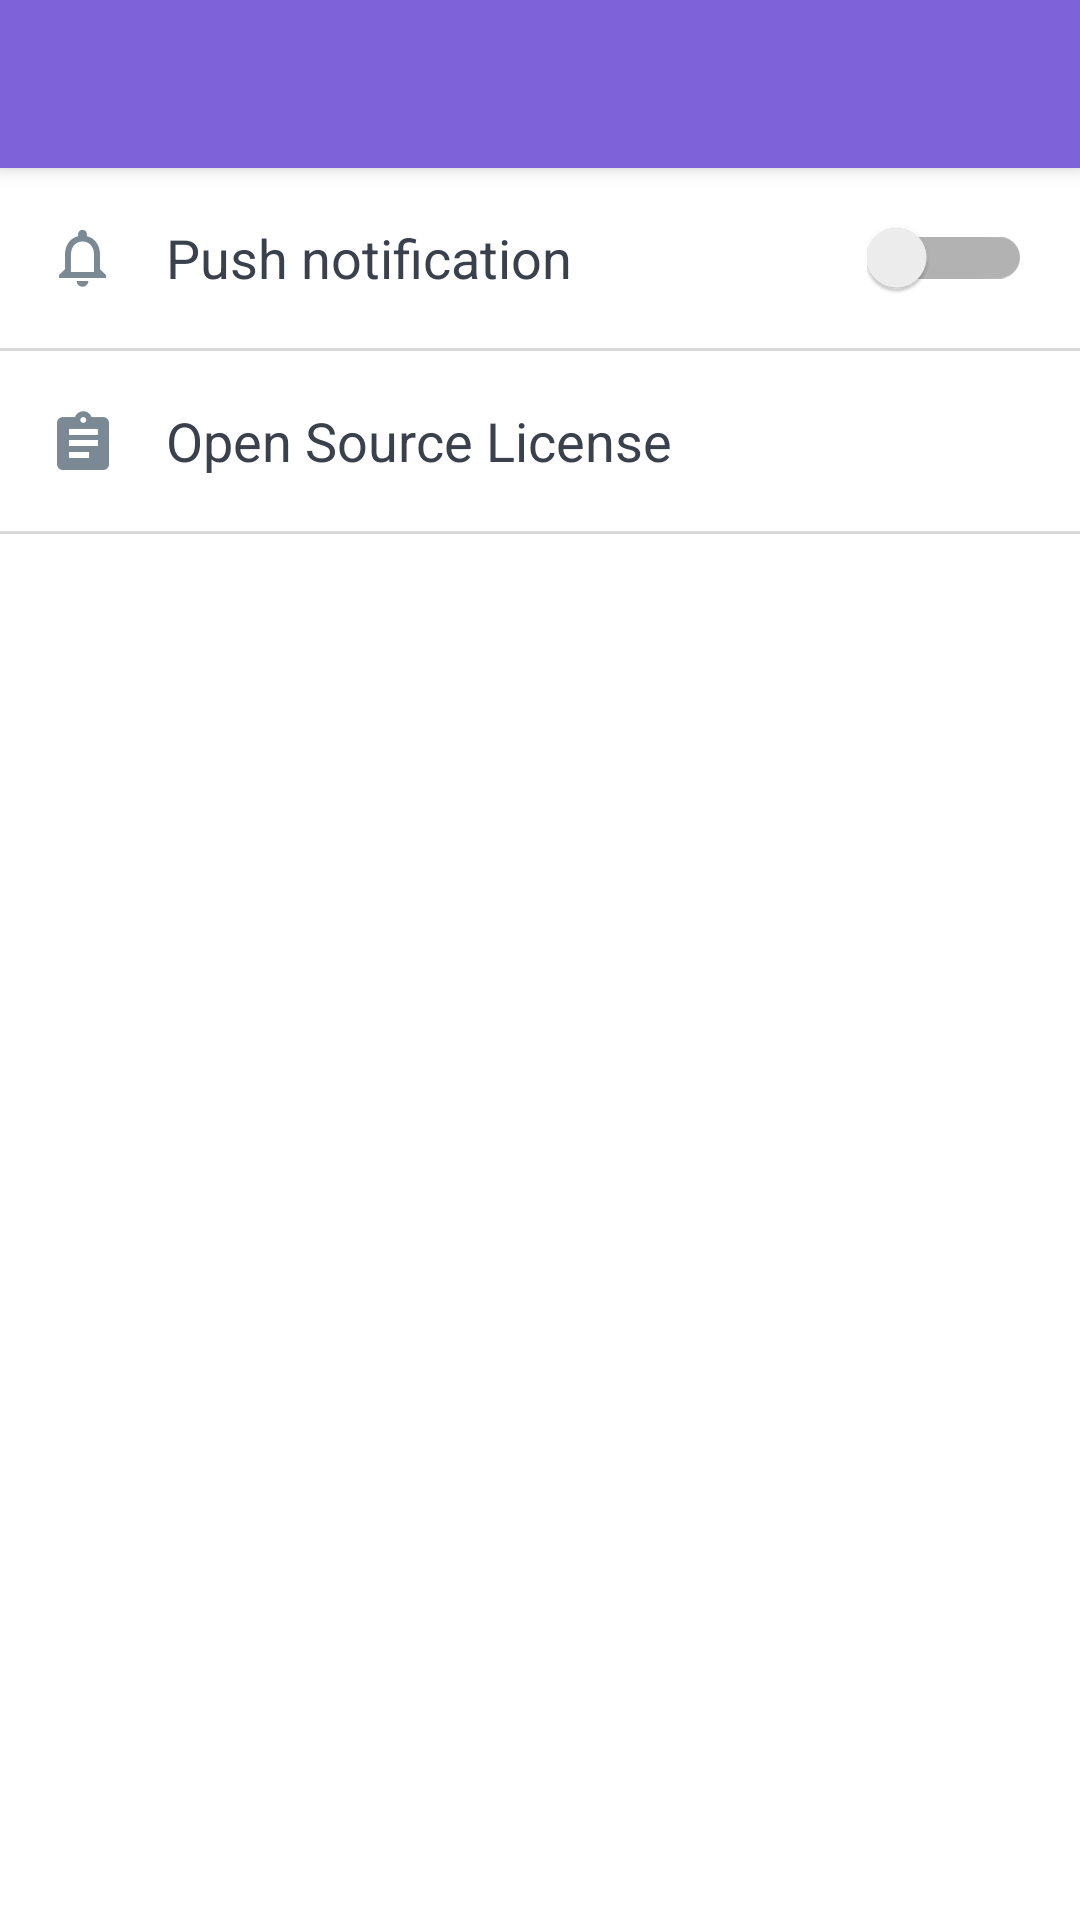

Here is an Android app screen rendered from its layout file. Give the layout XML and the strings, colors and styles it references.
<!-- AndroidManifest.xml: activity theme Theme.Desk.Custom -->
<!-- res/layout/activity_settings.xml -->
<?xml version="1.0" encoding="utf-8"?>
<androidx.coordinatorlayout.widget.CoordinatorLayout
    xmlns:android="http://schemas.android.com/apk/res/android"
    xmlns:app="http://schemas.android.com/apk/res-auto"
    android:id="@+id/coordinator_layout"
    android:layout_width="match_parent"
    android:layout_height="match_parent">

    <RelativeLayout
        android:layout_width="match_parent"
        android:layout_height="match_parent"
        android:background="?attr/deskInboxBackground">

        <androidx.appcompat.widget.Toolbar
            style="?attr/deskToolbarStyle"
            android:id="@+id/toolbar"
            android:elevation="4dp"/>

        <LinearLayout
            android:id="@+id/linear_layout_push_notification"
            android:layout_width="match_parent"
            android:layout_height="60dp"
            android:layout_below="@id/toolbar"
            android:layout_marginLeft="16dp"
            android:layout_marginRight="16dp"
            android:gravity="center_vertical">

            <ImageView
                android:layout_width="wrap_content"
                android:layout_height="wrap_content"
                android:layout_weight="0"
                android:background="@drawable/icon_push"
                android:layout_marginRight="16dp"/>

            <TextView
                style="?attr/deskSettingsTextAppearance"
                android:layout_width="wrap_content"
                android:layout_height="wrap_content"
                android:layout_weight="1"
                android:text="@string/desk_push_notification"/>

            <androidx.appcompat.widget.SwitchCompat
                android:id="@+id/switch_push_notification"
                android:layout_width="wrap_content"
                android:layout_height="wrap_content"
                android:layout_weight="0"
                app:switchMinWidth="55dp"/>

        </LinearLayout>

        <View
            android:id="@+id/separator_1"
            android:layout_width="match_parent"
            android:layout_height="1dp"
            android:layout_below="@id/linear_layout_push_notification"
            android:background="#d9d9d9"/>

        <LinearLayout
            android:id="@+id/linear_layout_license"
            android:layout_width="match_parent"
            android:layout_height="60dp"
            android:layout_below="@id/separator_1"
            android:layout_marginLeft="16dp"
            android:layout_marginRight="16dp"
            android:gravity="center_vertical">

            <ImageView
                android:layout_width="wrap_content"
                android:layout_height="wrap_content"
                android:layout_weight="0"
                android:background="@drawable/icon_license"
                android:layout_marginRight="16dp"/>

            <TextView
                style="@style/TextAppearance.Desk.Settings"
                android:layout_width="wrap_content"
                android:layout_height="wrap_content"
                android:layout_weight="1"
                android:text="@string/desk_license"/>

        </LinearLayout>

        <View
            android:id="@+id/separator_2"
            android:layout_width="match_parent"
            android:layout_height="1dp"
            android:layout_below="@id/linear_layout_license"
            android:background="#d9d9d9"/>

        <androidx.core.widget.ContentLoadingProgressBar
            style="@style/Widget.AppCompat.ProgressBar"
            android:id="@+id/progress_bar"
            android:layout_centerInParent="true"
            android:layout_width="50dp"
            android:layout_height="50dp"
            android:indeterminate="true"/>

    </RelativeLayout>

</androidx.coordinatorlayout.widget.CoordinatorLayout>
<!-- resources referenced by this layout -->
<resources>
  <string name="desk_license">Open Source License</string>
  <string name="desk_push_notification">Push notification</string>
  <style name="TextAppearance.Desk.Settings">
          <item name="android:textSize">18sp</item>
          <item name="android:textColor">#3a414d</item>
      </style>
  <style name="Theme.Desk.Custom" parent="Theme.Desk" />
  <string name="desk_service_name">Sendbird Desk</string>
  <style name="TextAppearance.Desk.Date">
          <item name="android:textSize">12sp</item>
          <item name="android:textColor">#6f7c92</item>
      </style>
  <style name="TextAppearance.Desk.AgentName">
          <item name="android:textSize">12sp</item>
          <item name="android:textColor">#6f7c92</item>
      </style>
  <style name="TextAppearance.Desk.SystemMessage">
          <item name="android:textSize">16sp</item>
          <item name="android:textColor">#3a414d</item>
      </style>
  <style name="TextAppearance.Desk.UserMessageTime">
          <item name="android:textSize">12sp</item>
          <item name="android:textColor">#4e9dc4</item>
      </style>
  <style name="TextAppearance.Desk.AgentMessageTime">
          <item name="android:textSize">12sp</item>
          <item name="android:textColor">#92a1b3</item>
      </style>
  <style name="TextAppearance.Desk.SystemMessageTime">
          <item name="android:textSize">12sp</item>
          <item name="android:textColor">#92a1b3</item>
      </style>
  <style name="TextAppearance.Desk.UserFileMessage">
          <item name="android:textSize">16sp</item>
          <item name="android:textColor">#3a414d</item>
      </style>
  <style name="TextAppearance.Desk.UserFileMessageTime">
          <item name="android:textSize">12sp</item>
          <item name="android:textColor">#4e9dc4</item>
      </style>
  <style name="TextAppearance.Desk.AgentFileMessage">
          <item name="android:textSize">16sp</item>
          <item name="android:textColor">#3a414d</item>
      </style>
  <style name="TextAppearance.Desk.AgentFileMessageTime">
          <item name="android:textSize">12sp</item>
          <item name="android:textColor">#92a1b3</item>
      </style>
  <style name="Widget.Desk.MessageListViewItem">
          <item name="android:padding">12dp</item>
      </style>
  <style name="Widget.Desk.MessageReplyView">
          <item name="android:background">#ffffff</item>
          <item name="android:minHeight">48dp</item>
      </style>
  <style name="TextAppearance.Desk.Popup">
          <item name="android:textSize">16sp</item>
          <item name="android:textColor">#3a414d</item>
      </style>
  <style name="TextAppearance.Desk.InquireClosureYes">
          <item name="android:textSize">12sp</item>
          <item name="android:textColor">#ffffff</item>
      </style>
  <style name="TextAppearance.Desk.InquireClosureNo">
          <item name="android:textSize">12sp</item>
          <item name="android:textColor">#343840</item>
      </style>
  <style name="TextAppearance.Desk.OpenTicketAgentName">
          <item name="android:textSize">16sp</item>
          <item name="android:textColor">#3a414d</item>
      </style>
  <style name="Widget.Desk.OpenTicketAgentImageView">
          <item name="android:alpha">1</item>
      </style>
  <style name="Widget.Desk.ClosedTicketAgentImageView">
          <item name="android:alpha">0.5</item>
      </style>
  <style name="TextAppearance.Desk.EmptyInboxMain">
          <item name="android:textSize">18sp</item>
          <item name="android:textColor">#3a414d</item>
      </style>
  <style name="TextAppearance.Desk.EmptyInboxDetail">
          <item name="android:textSize">14sp</item>
          <item name="android:textColor">#b2bed1</item>
      </style>
  <style name="TextAppearance.Desk.License">
          <item name="android:textSize">9sp</item>
          <item name="android:textColor">#3a414d</item>
      </style>
  <style name="TextAppearance.Desk.InboxTitle">
          <item name="android:textSize">18sp</item>
      </style>
</resources>
